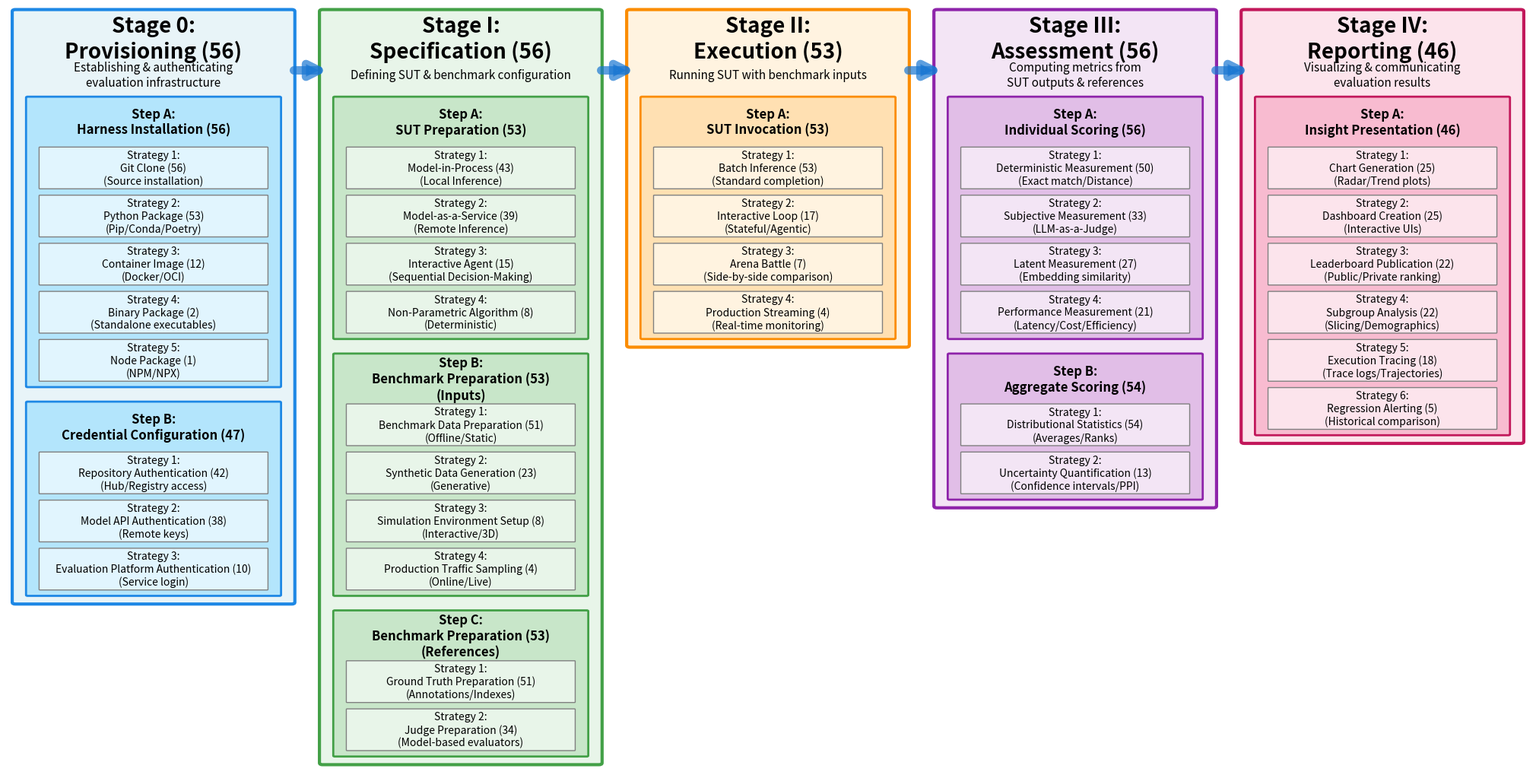

Here is the Python script that generated this plot: (Note: this script raises an exception after producing the figure.)
import matplotlib
matplotlib.use('Agg')  # Use non-interactive backend
import matplotlib.pyplot as plt
from matplotlib.patches import FancyBboxPatch, FancyArrowPatch

# Set up the figure
fig, ax = plt.subplots(figsize=(20, 10))
ax.set_xlim(0, 100)  # Stages span x=1 to x=99 with 1-unit margins on each side
ax.set_ylim(0, 100)
ax.axis('off')

# Title removed per user request

# Color scheme for stages
stage_colors = {
    'Provisioning': {'bg': '#E8F4F8', 'border': '#1E88E5', 'step': '#B3E5FC', 'strategy': '#E1F5FE'},
    'Specification': {'bg': '#E8F5E9', 'border': '#43A047', 'step': '#C8E6C9', 'strategy': '#E8F5E9'},
    'Execution': {'bg': '#FFF3E0', 'border': '#FB8C00', 'step': '#FFE0B2', 'strategy': '#FFF3E0'},
    'Assessment': {'bg': '#F3E5F5', 'border': '#8E24AA', 'step': '#E1BEE7', 'strategy': '#F3E5F5'},
    'Reporting': {'bg': '#FCE4EC', 'border': '#C2185B', 'step': '#F8BBD0', 'strategy': '#FCE4EC'}
}

# Stage definitions with data
stages = [
    {
        'name': 'Stage 0:\nProvisioning (56)',
        'summary': 'Establishing & authenticating\nevaluation infrastructure',
        'x': 1,
        'width': 18,
        'color_key': 'Provisioning',
        'steps': [
            {
                'name': 'Step A:\nHarness Installation (56)',
                'strategies': [
                    'Strategy 1:\nGit Clone (56)\n(Source installation)',
                    'Strategy 2:\nPython Package (53)\n(Pip/Conda/Poetry)',
                    'Strategy 3:\nContainer Image (12)\n(Docker/OCI)',
                    'Strategy 4:\nBinary Package (2)\n(Standalone executables)',
                    'Strategy 5:\nNode Package (1)\n(NPM/NPX)',
                ]
            },
            {
                'name': 'Step B:\nCredential Configuration (47)',
                'strategies': [
                    'Strategy 1:\nRepository Authentication (42)\n(Hub/Registry access)',
                    'Strategy 2:\nModel API Authentication (38)\n(Remote keys)',
                    'Strategy 3:\nEvaluation Platform Authentication (10)\n(Service login)'
                ]
            }
        ]
    },
    {
        'name': 'Stage I:\nSpecification (56)',
        'summary': 'Defining SUT & benchmark configuration',
        'x': 21,
        'width': 18,
        'color_key': 'Specification',
        'steps': [
            {
                'name': 'Step A:\nSUT Preparation (53)',
                'strategies': [
                    'Strategy 1:\nModel-in-Process (43)\n(Local Inference)',
                    'Strategy 2:\nModel-as-a-Service (39)\n(Remote Inference)',
                    'Strategy 3:\nInteractive Agent (15)\n(Sequential Decision-Making)',
                    'Strategy 4:\nNon-Parametric Algorithm (8)\n(Deterministic)',
                ]
            },
            {
                'name': 'Step B:\nBenchmark Preparation (53)\n(Inputs)',
                'strategies': [
                    'Strategy 1:\nBenchmark Data Preparation (51)\n(Offline/Static)',
                    'Strategy 2:\nSynthetic Data Generation (23)\n(Generative)',
                    'Strategy 3:\nSimulation Environment Setup (8)\n(Interactive/3D)',
                    'Strategy 4:\nProduction Traffic Sampling (4)\n(Online/Live)'
                ]
            },
            {
                'name': 'Step C:\nBenchmark Preparation (53)\n(References)',
                'strategies': [
                    'Strategy 1:\nGround Truth Preparation (51)\n(Annotations/Indexes)',
                    'Strategy 2:\nJudge Preparation (34)\n(Model-based evaluators)'
                ]
            }
        ]
    },
    {
        'name': 'Stage II:\nExecution (53)',
        'summary': 'Running SUT with benchmark inputs',
        'x': 41,
        'width': 18,
        'color_key': 'Execution',
        'steps': [
            {
                'name': 'Step A:\nSUT Invocation (53)',
                'strategies': [
                    'Strategy 1:\nBatch Inference (53)\n(Standard completion)',
                    'Strategy 2:\nInteractive Loop (17)\n(Stateful/Agentic)',
                    'Strategy 3:\nArena Battle (7)\n(Side-by-side comparison)',
                    'Strategy 4:\nProduction Streaming (4)\n(Real-time monitoring)'
                ]
            }
        ]
    },
    {
        'name': 'Stage III:\nAssessment (56)',
        'summary': 'Computing metrics from\nSUT outputs & references',
        'x': 61,
        'width': 18,
        'color_key': 'Assessment',
        'steps': [
            {
                'name': 'Step A:\nIndividual Scoring (56)',
                'strategies': [
                    'Strategy 1:\nDeterministic Measurement (50)\n(Exact match/Distance)',
                    'Strategy 2:\nSubjective Measurement (33)\n(LLM-as-a-Judge)',
                    'Strategy 3:\nLatent Measurement (27)\n(Embedding similarity)',
                    'Strategy 4:\nPerformance Measurement (21)\n(Latency/Cost/Efficiency)'
                ]
            },
            {
                'name': 'Step B:\nAggregate Scoring (54)',
                'strategies': [
                    'Strategy 1:\nDistributional Statistics (54)\n(Averages/Ranks)',
                    'Strategy 2:\nUncertainty Quantification (13)\n(Confidence intervals/PPI)'
                ]
            }
        ]
    },
    {
        'name': 'Stage IV:\nReporting (46)',
        'summary': 'Visualizing & communicating\nevaluation results',
        'x': 81,
        'width': 18,
        'color_key': 'Reporting',
        'steps': [
            {
                'name': 'Step A:\nInsight Presentation (46)',
                'strategies': [
                    'Strategy 1:\nChart Generation (25)\n(Radar/Trend plots)',
                    'Strategy 2:\nDashboard Creation (25)\n(Interactive UIs)',
                    'Strategy 3:\nLeaderboard Publication (22)\n(Public/Private ranking)',
                    'Strategy 4:\nSubgroup Analysis (22)\n(Slicing/Demographics)',
                    'Strategy 5:\nExecution Tracing (18)\n(Trace logs/Trajectories)',
                    'Strategy 6:\nRegression Alerting (5)\n(Historical comparison)',
                ]
            }
        ]
    }
]

# Draw stages containing all their steps
stage_boxes = []  # Store stage box positions for later arrow drawing
y_start = 96
stage_header_height = 9.5  # Enlarged for larger stage fonts
strategy_height = 4.5  # Height of each strategy box (enlarged for 11pt text)
strategy_spacing = 0.8  # Vertical gap between strategy boxes
step_header_height = 5.5  # Enlarged for larger step fonts
box_margin = 0.8  # Horizontal margin for step boxes from stage edge
step_spacing = 1.8  # Vertical gap between steps (larger than horizontal)

for stage in stages:
    colors = stage_colors[stage['color_key']]

    # Calculate total height needed for this stage (header + all steps)
    total_strategies = sum(len(step['strategies']) for step in stage['steps'])
    total_steps = len(stage['steps'])
    step_vertical_padding = 0.6  # Must match the padding in step drawing
    bottom_gap = box_margin  # Gap between last step and stage bottom
    # Count gaps between strategies within each step
    total_strategy_gaps = sum(max(0, len(step['strategies']) - 1) for step in stage['steps'])
    stage_content_height = (total_strategies * strategy_height +
                           total_strategy_gaps * strategy_spacing +  # Gaps between strategies
                           total_steps * (step_header_height + step_vertical_padding) +
                           (total_steps - 1) * step_spacing +  # Gaps between steps
                           stage_header_height + bottom_gap)

    # Draw stage container that will contain all steps
    stage_box = FancyBboxPatch(
        (stage['x'], y_start - stage_content_height),
        stage['width'], stage_content_height,
        boxstyle="round,pad=0.2",
        facecolor=colors['bg'],
        edgecolor=colors['border'],
        linewidth=3,
        zorder=1
    )
    ax.add_patch(stage_box)

    # Stage name
    ax.text(stage['x'] + stage['width']/2, y_start - 3,
            stage['name'],
            ha='center', va='center', fontsize=20, weight='bold',
            zorder=5)

    # Stage summary
    ax.text(stage['x'] + stage['width']/2, y_start - 7,
            stage['summary'],
            ha='center', va='center', fontsize=11,
            zorder=5, wrap=True)

    # Store stage box position for arrows
    stage_boxes.append({
        'x_left': stage['x'],  # Leftmost edge
        'x_right': stage['x'] + stage['width'],  # Rightmost edge
        'y': y_start - stage_content_height/2,  # Vertical center
        'stage': stage,
        'y_top': y_start,
        'y_bottom': y_start - stage_content_height
    })

# Draw steps inside each stage box
for stage_info in stage_boxes:
    stage = stage_info['stage']
    colors = stage_colors[stage['color_key']]

    # Start drawing steps below the stage header (with minimal gap)
    y_pos = stage_info['y_top'] - stage_header_height

    for step in stage['steps']:
        step_vertical_padding = 0.6  # Padding at bottom of step box
        num_strategies = len(step['strategies'])
        strategy_gaps = max(0, num_strategies - 1)  # Gaps between strategies
        step_height = (num_strategies * strategy_height +
                      strategy_gaps * strategy_spacing +
                      step_header_height + step_vertical_padding)

        # Step container - inside stage box
        step_x_margin = box_margin  # Margin from stage edge matches vertical spacing
        step_width = stage['width'] - 2 * step_x_margin
        step_box = FancyBboxPatch(
            (stage['x'] + step_x_margin, y_pos - step_height),
            step_width, step_height,
            boxstyle="round,pad=0.1",
            facecolor=colors['step'],
            edgecolor=colors['border'],
            linewidth=2,
            zorder=2
        )
        ax.add_patch(step_box)

        # Step header
        ax.text(stage['x'] + stage['width']/2, y_pos - 2.7,
                step['name'],
                ha='center', va='center', fontsize=12, weight='bold',
                zorder=5)

        y_strat = y_pos - step_header_height

        # Draw strategies
        for i, strategy in enumerate(step['strategies']):
            # Strategy boxes inside step box
            strategy_x_margin = step_x_margin + box_margin  # Additional margin inside step box (same as stage-to-step gap)
            strategy_width = stage['width'] - 2 * strategy_x_margin
            strategy_box = FancyBboxPatch(
                (stage['x'] + strategy_x_margin, y_strat - strategy_height),
                strategy_width, strategy_height,
                boxstyle="round,pad=0.05",
                facecolor=colors['strategy'],
                edgecolor='gray',
                linewidth=1,
                zorder=3
            )
            ax.add_patch(strategy_box)

            ax.text(stage['x'] + stage['width']/2, y_strat - strategy_height/2,
                    strategy,
                    ha='center', va='center', fontsize=10,
                    zorder=5)

            # Move down by strategy height plus spacing (except for the last strategy)
            y_strat -= strategy_height
            if i < len(step['strategies']) - 1:  # Add spacing only between strategies
                y_strat -= strategy_spacing

        # Move y_pos to ensure consistent gap between step boxes
        # Gap should be from bottom of current step box to top of next step box
        y_pos = (y_pos - step_height) - step_spacing

# Draw horizontal arrows between stages at consistent height
# Position arrows at the top section of stage boxes
arrow_y = y_start - 6.5  # Fixed height for all arrows

for i in range(len(stage_boxes) - 1):
    start_x = stage_boxes[i]['x_right']
    end_x = stage_boxes[i + 1]['x_left']

    # Draw simple, straight arrow between stages
    arrow = FancyArrowPatch(
        (start_x, arrow_y),
        (end_x + 0.5, arrow_y),
        arrowstyle='-|>',  # Simple arrow style
        color='#1976D2',  # Vibrant blue
        linewidth=8,
        mutation_scale=30,  # Controls arrow head size
        alpha=0.7,
        zorder=10
    )
    ax.add_patch(arrow)

# Find the minimum y value (bottom of all stages) to adjust plot limits
min_y = min(box['y_bottom'] for box in stage_boxes)
max_x = max(box['x_right'] for box in stage_boxes)
min_x = min(box['x_left'] for box in stage_boxes)
ax.set_xlim(min_x - 0.5, max_x + 0.5)  # Tight horizontal margins
ax.set_ylim(min_y - 0.5, y_start + 0.5)  # Tight vertical margins
plt.subplots_adjust(left=0, right=1, top=1, bottom=0)

output_path = "../figures/rq1_workflow.pdf"
plt.savefig(output_path, bbox_inches='tight', pad_inches=0, facecolor='white')
print(f"File saved: {output_path}")
